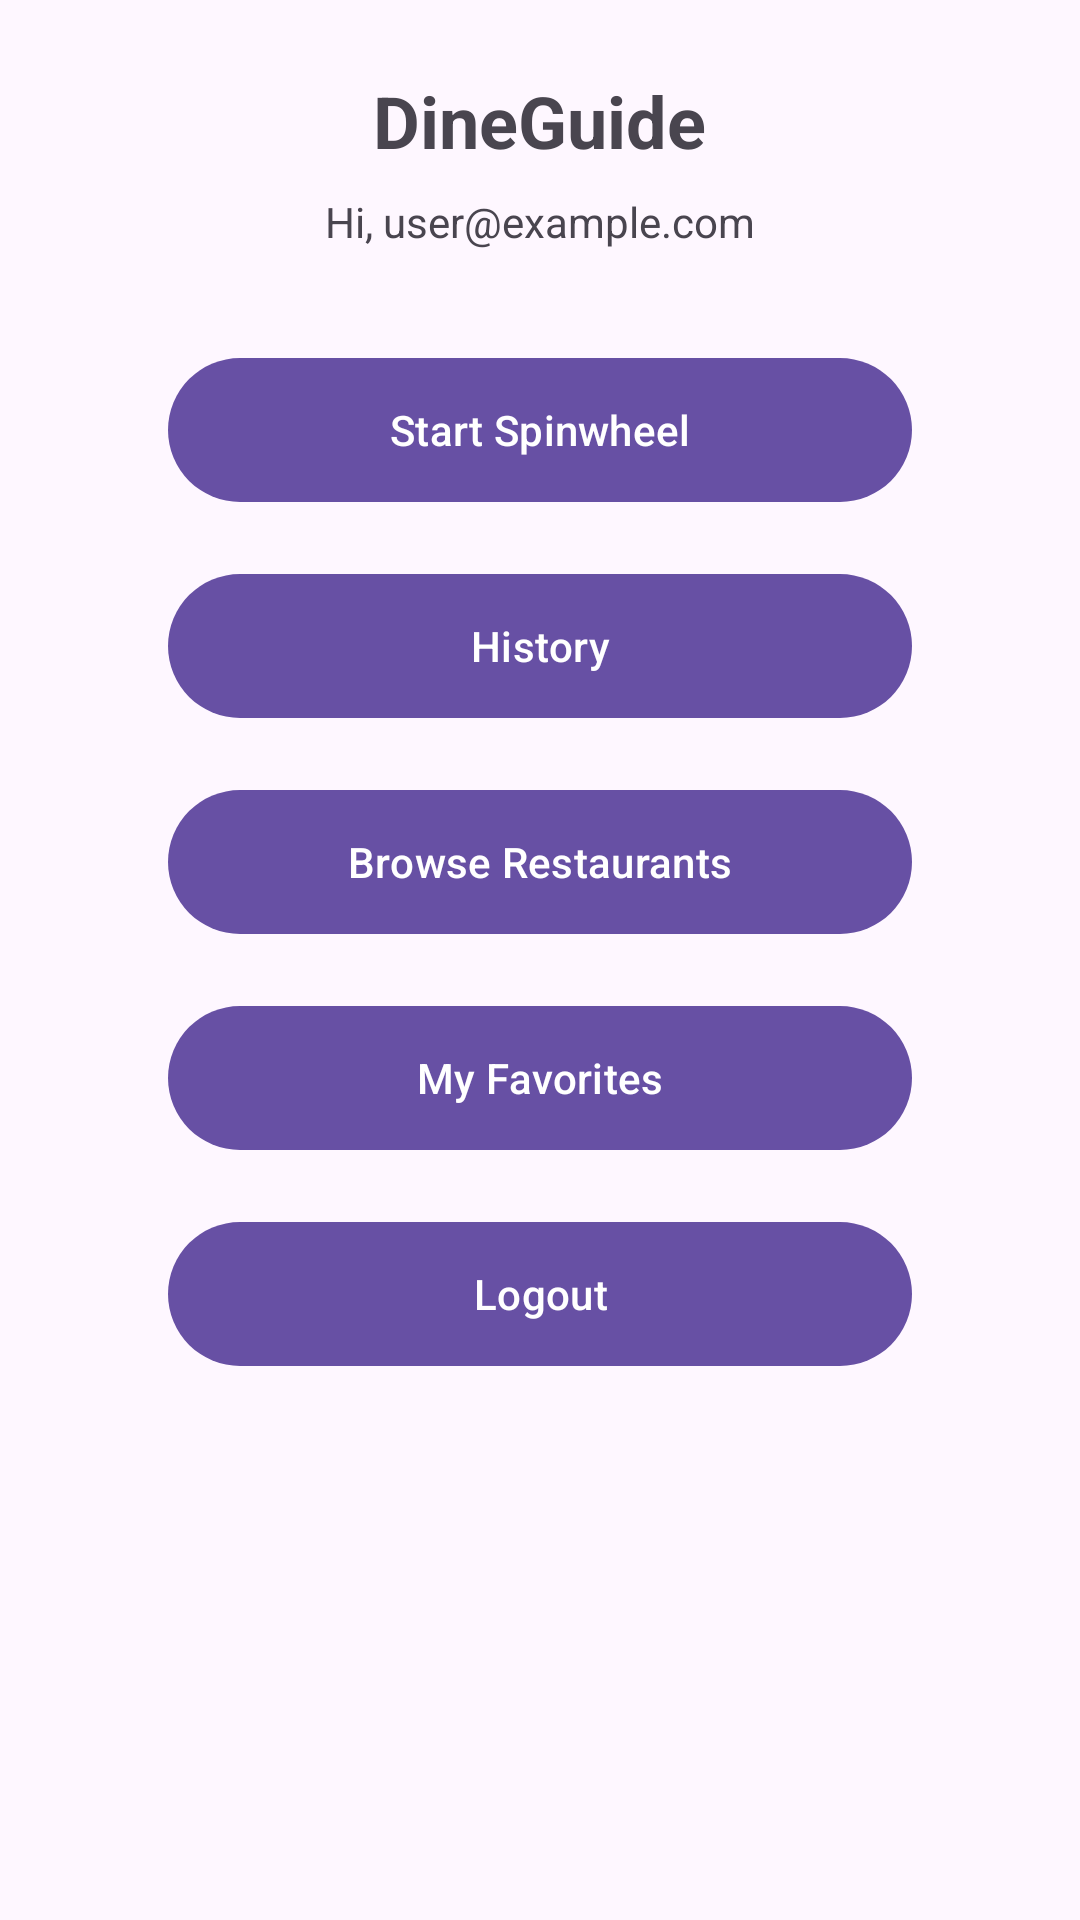

Layout XML and referenced resources for this Android screen:
<!-- AndroidManifest.xml: application theme Theme.Material3.Light -->
<!-- res/layout/activity_user.xml -->
<?xml version="1.0" encoding="utf-8"?>
<LinearLayout
    xmlns:android="http://schemas.android.com/apk/res/android"
    android:orientation="vertical"
    android:gravity="center_horizontal"
    android:padding="24dp"
    android:layout_width="match_parent"
    android:layout_height="match_parent"
    android:background="@drawable/foodbg">

    
    <TextView
        android:id="@+id/appTitle"
        android:layout_width="wrap_content"
        android:layout_height="wrap_content"
        android:text="DineGuide"
        android:textSize="24sp"
        android:textStyle="bold"
        android:layout_marginBottom="8dp"/>

    
    <TextView
        android:id="@+id/user_details"
        android:layout_width="wrap_content"
        android:layout_height="wrap_content"
        android:text="Hi, user@example.com"
        android:layout_marginBottom="24dp"/>

    
    <Button
        android:id="@+id/btnSpinwheel2"
        android:layout_width="match_parent"
        android:layout_height="56dp"
        android:layout_marginVertical="8dp"
        android:layout_marginHorizontal="32dp"
        android:text="Start Spinwheel"/>

    <Button
        android:id="@+id/btnHistory"
        android:layout_width="match_parent"
        android:layout_height="56dp"
        android:layout_marginVertical="8dp"
        android:layout_marginHorizontal="32dp"
        android:text="History"/>

    <Button
        android:id="@+id/btnBrowseRestaurants"
        android:layout_width="match_parent"
        android:layout_height="56dp"
        android:layout_marginVertical="8dp"
        android:layout_marginHorizontal="32dp"
        android:text="Browse Restaurants"/>

    <Button
        android:id="@+id/btnViewFavorites"
        android:layout_width="match_parent"
        android:layout_height="56dp"
        android:layout_marginVertical="8dp"
        android:layout_marginHorizontal="32dp"
        android:text="My Favorites"/>

    <Button
        android:id="@+id/btnLogoutNow"
        android:layout_width="match_parent"
        android:layout_height="56dp"
        android:layout_marginVertical="8dp"
        android:layout_marginHorizontal="32dp"
        android:text="Logout"/>

</LinearLayout>
<!-- resources referenced by this layout -->
<resources>
  <!-- drawable foodbg: jpg bitmap (drawable, 796 bytes) -->
</resources>
